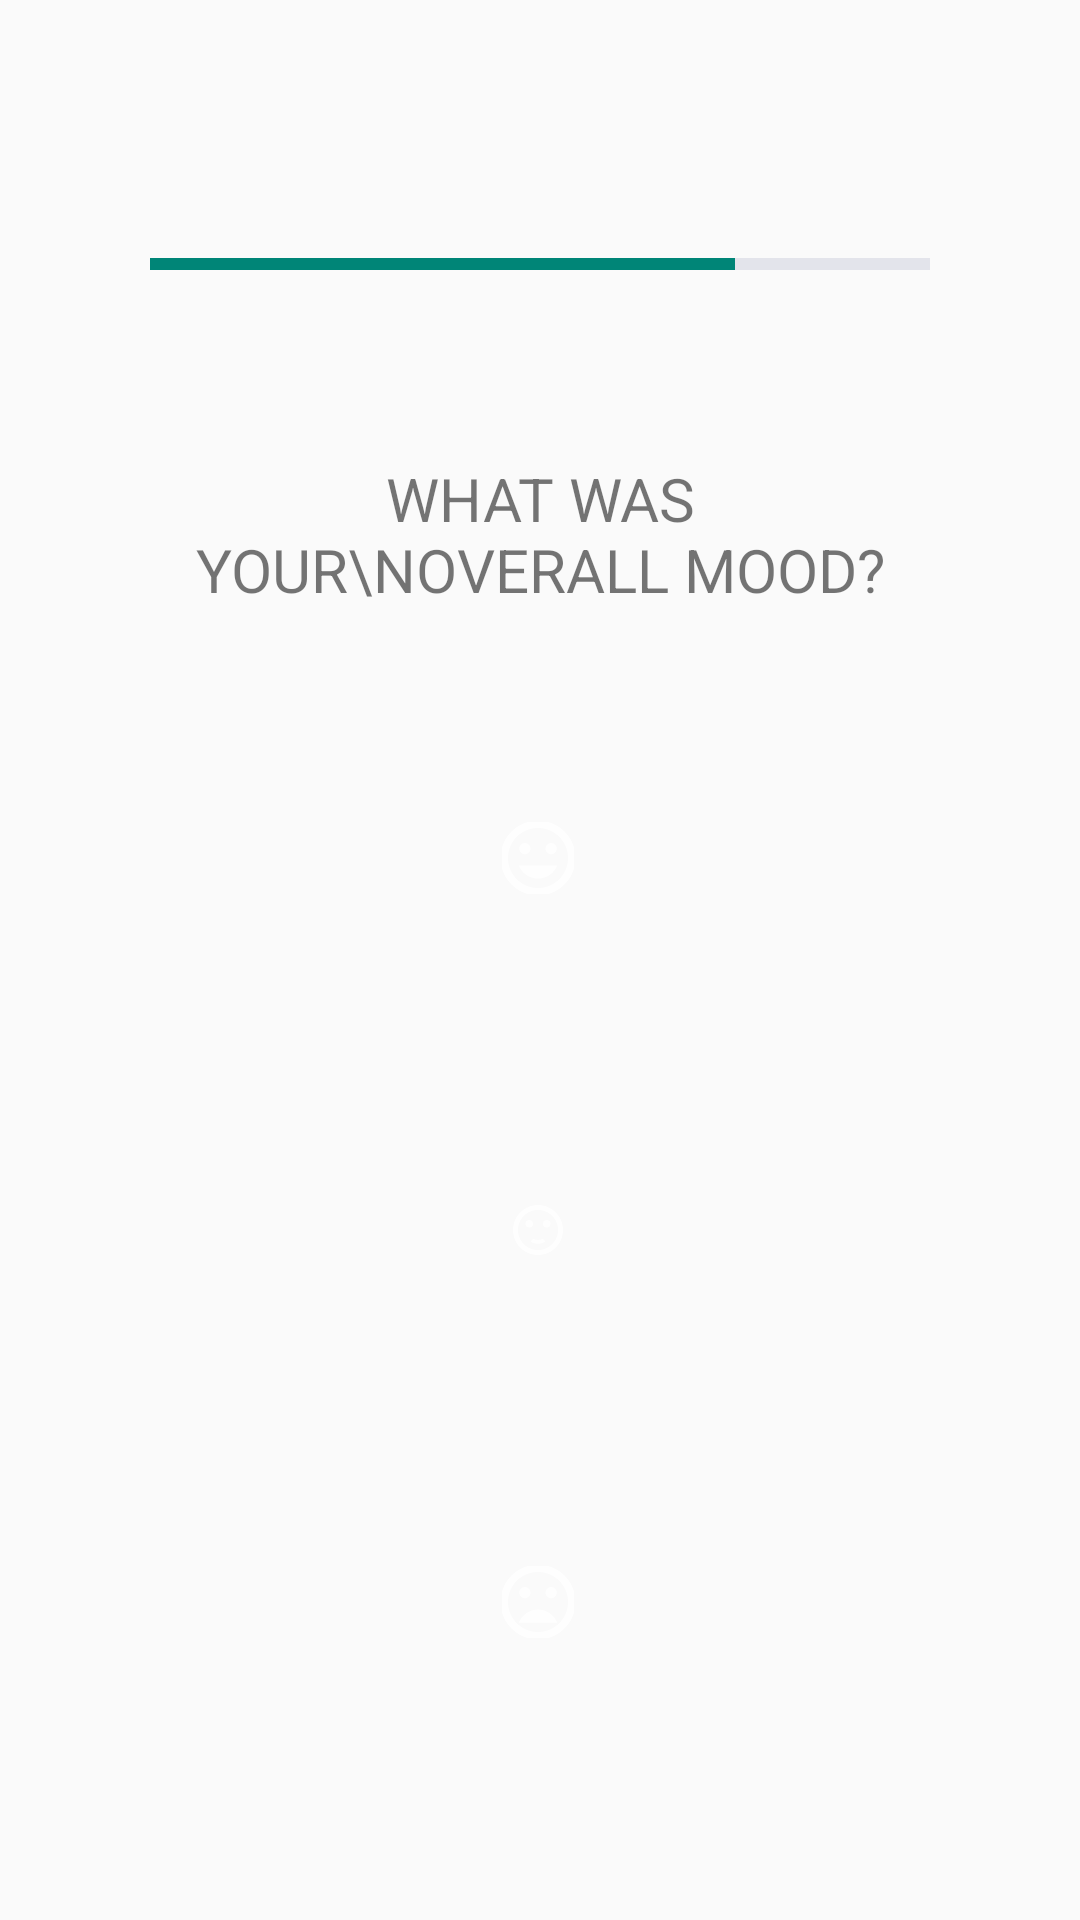

Here is an Android app screen rendered from its layout file. Give the layout XML and the strings, colors and styles it references.
<!-- AndroidManifest.xml: application theme Theme.AppCompat.Light.NoActionBar -->
<!-- res/layout/fragment_overall.xml -->
<?xml version="1.0" encoding="utf-8"?>
<androidx.constraintlayout.widget.ConstraintLayout xmlns:android="http://schemas.android.com/apk/res/android"
    xmlns:app="http://schemas.android.com/apk/res-auto"
    xmlns:tools="http://schemas.android.com/tools"
    android:layout_width="match_parent"
    android:layout_height="match_parent">


    <TextView
        android:id="@+id/textOverall"
        android:layout_width="255dp"
        android:layout_height="100dp"
        android:layout_marginTop="32dp"
        android:gravity="center"
        android:text="What was your\noverall mood?"
        android:textAllCaps="true"
        android:textSize="20sp"
        app:layout_constraintEnd_toEndOf="parent"
        app:layout_constraintStart_toStartOf="parent"
        app:layout_constraintTop_toBottomOf="@+id/pBarOverall" />

    <ImageButton
        android:id="@+id/btnOverall3"
        style="@style/buttonStyle"
        android:layout_width="40dp"
        android:layout_height="40dp"
        android:layout_marginTop="12dp"
        android:background="@drawable/rounded_button"
        android:backgroundTint="#94998B11"
        app:srcCompat="@drawable/ic_face_normal"
        app:layout_constraintEnd_toEndOf="parent"
        app:layout_constraintHorizontal_bias="0.498"
        app:layout_constraintStart_toStartOf="parent"
        app:layout_constraintTop_toBottomOf="@+id/btnOverall2" />

    <ImageButton
        android:id="@+id/btnOverall5"
        style="@style/buttonStyle"
        android:layout_width="60dp"
        android:layout_height="60dp"
        android:layout_marginTop="12dp"
        android:background="@drawable/rounded_button"
        android:backgroundTint="#94993111"
        app:srcCompat="@drawable/ic_face_sad"
        app:layout_constraintEnd_toEndOf="parent"
        app:layout_constraintHorizontal_bias="0.498"
        app:layout_constraintStart_toStartOf="parent"
        app:layout_constraintTop_toBottomOf="@+id/btnOverall4" />

    <ImageButton
        android:id="@+id/btnOverall1"
        android:layout_width="60dp"
        android:layout_height="60dp"
        android:layout_marginTop="28dp"
        android:background="@drawable/rounded_button"
        android:backgroundTint="#94119966"
        app:srcCompat="@drawable/ic_face_happy3"
        app:layout_constraintEnd_toEndOf="parent"
        app:layout_constraintHorizontal_bias="0.498"
        app:layout_constraintStart_toStartOf="parent"
        app:layout_constraintTop_toBottomOf="@+id/textOverall" />

    <ImageButton
        android:id="@+id/btnOverall2"
        style="@style/buttonStyle"
        android:layout_width="50dp"
        android:layout_height="50dp"
        android:layout_marginTop="12dp"
        android:background="@drawable/rounded_button"
        android:backgroundTint="#94509911"
        app:layout_constraintEnd_toEndOf="parent"
        app:layout_constraintHorizontal_bias="0.498"
        app:layout_constraintStart_toStartOf="parent"
        app:layout_constraintTop_toBottomOf="@+id/btnOverall1" />

    <ImageButton
        android:id="@+id/btnOverall4"
        style="@style/buttonStyle"
        android:layout_width="50dp"
        android:layout_height="50dp"
        android:layout_marginTop="12dp"
        android:background="@drawable/rounded_button"
        android:backgroundTint="#94995C11"
        app:layout_constraintEnd_toEndOf="parent"
        app:layout_constraintHorizontal_bias="0.498"
        app:layout_constraintStart_toStartOf="parent"
        app:layout_constraintTop_toBottomOf="@+id/btnOverall3" />

    <ProgressBar
        android:id="@+id/pBarOverall"
        style="?android:attr/progressBarStyleHorizontal"
        android:layout_width="260dp"
        android:layout_height="wrap_content"
        android:layout_marginTop="80dp"
        android:layout_marginBottom="48dp"
        android:progress="75"
        android:progressBackgroundTint="@color/lightPurpel"
        app:layout_constraintEnd_toEndOf="parent"
        app:layout_constraintStart_toStartOf="parent"
        app:layout_constraintTop_toTopOf="parent" />


</androidx.constraintlayout.widget.ConstraintLayout>
<!-- resources referenced by this layout -->
<resources>
  <color name="lightPurpel">#9DA2BF</color>
  <!-- drawable ic_face_happy3 (drawable-anydpi) -->
  <vector xmlns:android="http://schemas.android.com/apk/res/android"
      android:width="24dp"
      android:height="24dp"
      android:viewportWidth="24"
      android:viewportHeight="24"
      android:tint="#FFFFFF"
      android:alpha="0.8">
    <group android:scaleX="1.25"
        android:scaleY="1.25"
        android:translateX="-3"
        android:translateY="-3">
      <path
          android:fillColor="@android:color/white"
          android:pathData="M11.99,2C6.47,2 2,6.48 2,12s4.47,10 9.99,10C17.52,22 22,17.52 22,12S17.52,2 11.99,2zM12,20c-4.42,0 -8,-3.58 -8,-8s3.58,-8 8,-8 8,3.58 8,8 -3.58,8 -8,8zM15.5,11c0.83,0 1.5,-0.67 1.5,-1.5S16.33,8 15.5,8 14,8.67 14,9.5s0.67,1.5 1.5,1.5zM8.5,11c0.83,0 1.5,-0.67 1.5,-1.5S9.33,8 8.5,8 7,8.67 7,9.5 7.67,11 8.5,11zM12,17.5c2.33,0 4.31,-1.46 5.11,-3.5L6.89,14c0.8,2.04 2.78,3.5 5.11,3.5z"/>
    </group>
  </vector>
  <!-- drawable ic_face_normal (drawable-anydpi) -->
  <vector xmlns:android="http://schemas.android.com/apk/res/android"
      android:width="24dp"
      android:height="24dp"
      android:viewportWidth="24"
      android:viewportHeight="24"
      android:tint="#FFFFFF"
      android:alpha="0.8">
    <group android:scaleX="0.8333333"
        android:scaleY="0.8333333"
        android:translateX="2"
        android:translateY="2">
      <path
          android:fillColor="@android:color/white"
          android:pathData="M15.5,9.5m-1.5,0a1.5,1.5 0,1 1,3 0a1.5,1.5 0,1 1,-3 0"/>
      <path
          android:fillColor="@android:color/white"
          android:pathData="M8.5,9.5m-1.5,0a1.5,1.5 0,1 1,3 0a1.5,1.5 0,1 1,-3 0"/>
      <path
          android:fillColor="@android:color/white"
          android:pathData="M11.99,2C6.47,2 2,6.48 2,12s4.47,10 9.99,10C17.52,22 22,17.52 22,12S17.52,2 11.99,2zM12,20c-4.42,0 -8,-3.58 -8,-8s3.58,-8 8,-8 8,3.58 8,8 -3.58,8 -8,8zM12,16c-0.73,0 -1.38,-0.18 -1.96,-0.52 -0.12,0.14 -0.86,0.98 -1.01,1.15 0.86,0.55 1.87,0.87 2.97,0.87 1.11,0 2.12,-0.33 2.98,-0.88 -0.97,-1.09 -0.01,-0.02 -1.01,-1.15 -0.59,0.35 -1.24,0.53 -1.97,0.53z"/>
    </group>
  </vector>
  <!-- drawable ic_face_sad (drawable-anydpi) -->
  <vector xmlns:android="http://schemas.android.com/apk/res/android"
      android:width="24dp"
      android:height="24dp"
      android:viewportWidth="24"
      android:viewportHeight="24"
      android:tint="#FFFFFF"
      android:alpha="0.8">
    <group android:scaleX="1.25"
        android:scaleY="1.25"
        android:translateX="-3"
        android:translateY="-3">
      <path
          android:fillColor="@android:color/white"
          android:pathData="M11.99,2C6.47,2 2,6.48 2,12s4.47,10 9.99,10C17.52,22 22,17.52 22,12S17.52,2 11.99,2zM12,20c-4.42,0 -8,-3.58 -8,-8s3.58,-8 8,-8 8,3.58 8,8 -3.58,8 -8,8zM15.5,11c0.83,0 1.5,-0.67 1.5,-1.5S16.33,8 15.5,8 14,8.67 14,9.5s0.67,1.5 1.5,1.5zM8.5,11c0.83,0 1.5,-0.67 1.5,-1.5S9.33,8 8.5,8 7,8.67 7,9.5 7.67,11 8.5,11zM12,14c-2.33,0 -4.31,1.46 -5.11,3.5h10.22c-0.8,-2.04 -2.78,-3.5 -5.11,-3.5z"/>
    </group>
  </vector>
  <style name="buttonStyle" parent="@android:style/Widget.Button.Small">
          <item name="android:textColor">#FFFFFF</item>
          <item name="android:textSize">12sp</item>
          <item name="android:textStyle">bold</item>
          <item name="android:gravity">center</item>
          <item name="textAllCaps">true</item>
      </style>
</resources>
